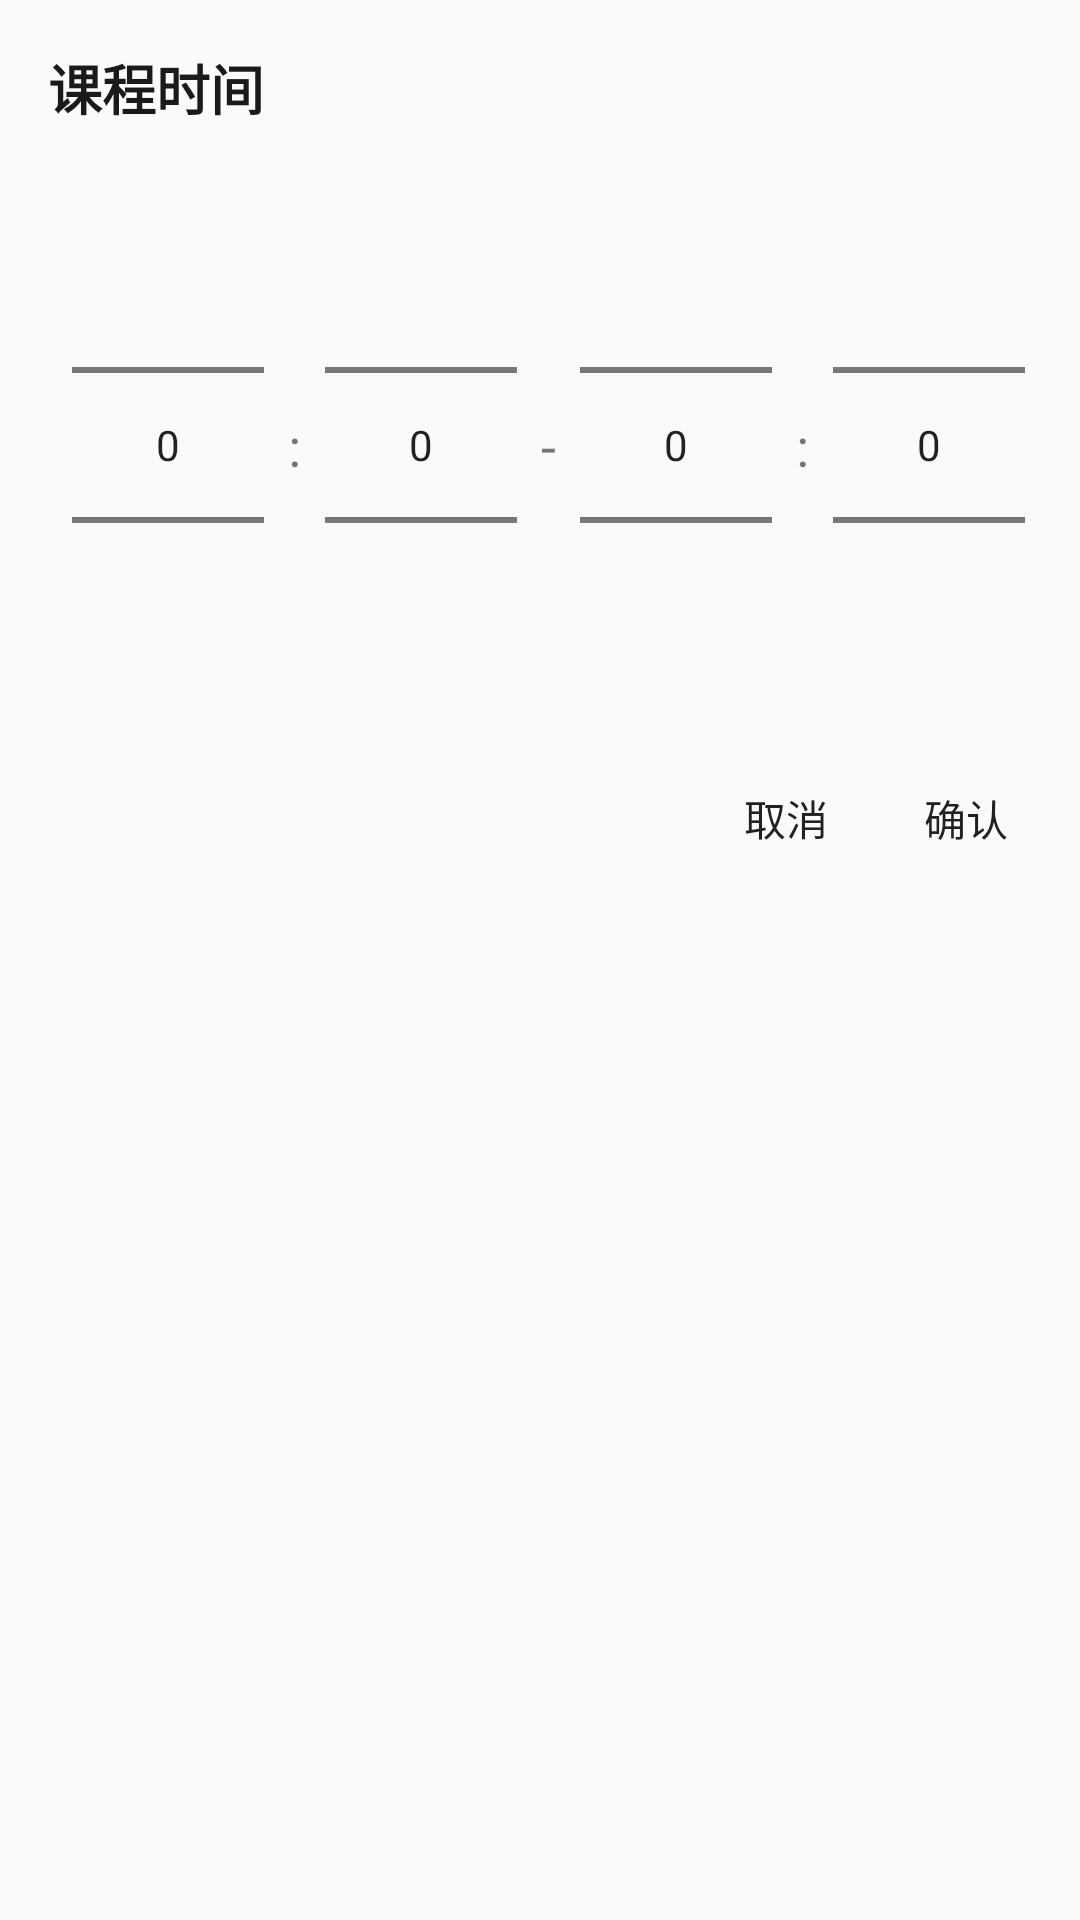

Reconstruct the res/layout file that produces this screen, plus the resources it refers to.
<!-- AndroidManifest.xml: application theme AppTheme -->
<!-- res/layout/dialog_course_time.xml -->
<?xml version="1.0" encoding="utf-8"?>
<LinearLayout xmlns:android="http://schemas.android.com/apk/res/android"
    xmlns:app="http://schemas.android.com/apk/res-auto"
    xmlns:tools="http://schemas.android.com/tools"
    android:layout_width="wrap_content"
    android:layout_height="wrap_content"
    android:orientation="vertical">

    <TextView
        android:id="@+id/titleText"
        android:layout_width="wrap_content"
        android:layout_height="wrap_content"
        android:layout_marginStart="16dp"
        android:layout_marginTop="16dp"
        android:text="@string/course_time_dialog_title"
        android:textColor="@color/textColorPrimary"
        android:textSize="18sp"
        android:textStyle="bold" />

    <androidx.constraintlayout.widget.ConstraintLayout
        android:layout_width="wrap_content"
        android:layout_height="wrap_content"
        android:layout_margin="16dp">

        <NumberPicker
            android:id="@+id/startTimeHour"
            android:layout_width="wrap_content"
            android:layout_height="wrap_content"
            android:layout_marginStart="8dp"
            app:layout_constraintBottom_toBottomOf="parent"
            app:layout_constraintStart_toStartOf="parent"
            app:layout_constraintTop_toTopOf="parent" />

        <TextView
            android:id="@+id/textView9"
            android:layout_width="wrap_content"
            android:layout_height="wrap_content"
            android:layout_marginStart="8dp"
            android:text=":"
            android:textSize="18sp"
            app:layout_constraintBottom_toBottomOf="@+id/startTimeHour"
            app:layout_constraintStart_toEndOf="@+id/startTimeHour"
            app:layout_constraintTop_toTopOf="@+id/startTimeHour" />

        <NumberPicker
            android:id="@+id/startTimeMinute"
            android:layout_width="wrap_content"
            android:layout_height="wrap_content"
            android:layout_marginStart="8dp"
            app:layout_constraintBottom_toBottomOf="parent"
            app:layout_constraintStart_toEndOf="@+id/textView9"
            app:layout_constraintTop_toTopOf="parent"
            app:layout_constraintVertical_bias="0.0" />

        <TextView
            android:id="@+id/textView11"
            android:layout_width="wrap_content"
            android:layout_height="wrap_content"
            android:layout_marginStart="8dp"
            android:text="-"
            android:textSize="18sp"
            app:layout_constraintBottom_toBottomOf="@+id/startTimeHour"
            app:layout_constraintStart_toEndOf="@+id/startTimeMinute"
            app:layout_constraintTop_toTopOf="@+id/startTimeHour" />

        <NumberPicker
            android:id="@+id/endTimeHour"
            android:layout_width="wrap_content"
            android:layout_height="wrap_content"
            android:layout_marginStart="8dp"
            app:layout_constraintBottom_toBottomOf="parent"
            app:layout_constraintStart_toEndOf="@+id/textView11"
            app:layout_constraintTop_toTopOf="parent"
            app:layout_constraintVertical_bias="0.0" />

        <TextView
            android:id="@+id/textView12"
            android:layout_width="wrap_content"
            android:layout_height="wrap_content"
            android:layout_marginStart="8dp"
            android:text=":"
            android:textSize="18sp"
            app:layout_constraintBottom_toBottomOf="@+id/startTimeHour"
            app:layout_constraintStart_toEndOf="@+id/endTimeHour"
            app:layout_constraintTop_toTopOf="@+id/startTimeHour" />

        <NumberPicker
            android:id="@+id/endTimeMinute"
            android:layout_width="wrap_content"
            android:layout_height="wrap_content"
            android:layout_marginStart="8dp"
            app:layout_constraintBottom_toBottomOf="parent"
            app:layout_constraintEnd_toEndOf="parent"
            app:layout_constraintStart_toEndOf="@+id/textView12"
            app:layout_constraintTop_toTopOf="parent"
            app:layout_constraintVertical_bias="0.0" />

    </androidx.constraintlayout.widget.ConstraintLayout>

    <LinearLayout
        android:layout_width="match_parent"
        android:layout_height="wrap_content"
        android:layout_marginEnd="16dp"
        android:layout_marginBottom="16dp"
        android:orientation="horizontal">

        <View
            android:layout_width="0dp"
            android:layout_height="match_parent"
            android:layout_weight="1" />

        <Button
            android:id="@+id/negativeButton"
            android:layout_width="wrap_content"
            android:layout_height="wrap_content"
            android:layout_marginStart="16dp"
            android:background="?attr/selectableItemBackground"
            android:minWidth="0dp"
            android:minHeight="0dp"
            android:padding="8dp"
            android:text="@string/course_time_dialog_negative_button_text" />

        <Button
            android:id="@+id/positiveButton"
            android:layout_width="wrap_content"
            android:layout_height="wrap_content"
            android:layout_marginStart="16dp"
            android:background="?attr/selectableItemBackground"
            android:minWidth="0dp"
            android:minHeight="0dp"
            android:padding="8dp"
            android:text="@string/course_time_dialog_positive_button_text" />

    </LinearLayout>
</LinearLayout>
<!-- resources referenced by this layout -->
<resources>
  <color name="textColorPrimary">#1A1A1A</color>
  <string name="course_time_dialog_negative_button_text">取消</string>
  <string name="course_time_dialog_positive_button_text">确认</string>
  <string name="course_time_dialog_title">课程时间</string>
  <style name="AppTheme" parent="Theme.AppCompat.DayNight.NoActionBar">
          
          <item name="colorPrimary">@color/colorPrimary</item>
          <item name="colorPrimaryDark">@color/colorPrimaryDark</item>
          <item name="colorAccent">@color/colorAccent</item>
          <item name="android:colorPrimary">@color/colorPrimary</item>
          <item name="android:colorPrimaryDark">@color/colorPrimaryDark</item>
          <item name="android:colorAccent">@color/colorAccent</item>
          <item name="android:colorBackground">@color/colorBackground</item>
          <item name="android:textColorPrimary">@color/textColorPrimary</item>
          <item name="android:textColorHint">@color/textColorHint</item>
          <item name="android:statusBarColor">@android:color/transparent</item>
  
          <item name="dialogCornerRadius">8dp</item>
      </style>
  <color name="colorPrimary">#F5F6FA</color>
  <color name="colorPrimaryDark">#F5F6FA</color>
  <color name="colorAccent">#6F9AA1</color>
  <color name="colorBackground">#FAFAFA</color>
  <color name="textColorHint">#999999</color>
</resources>
